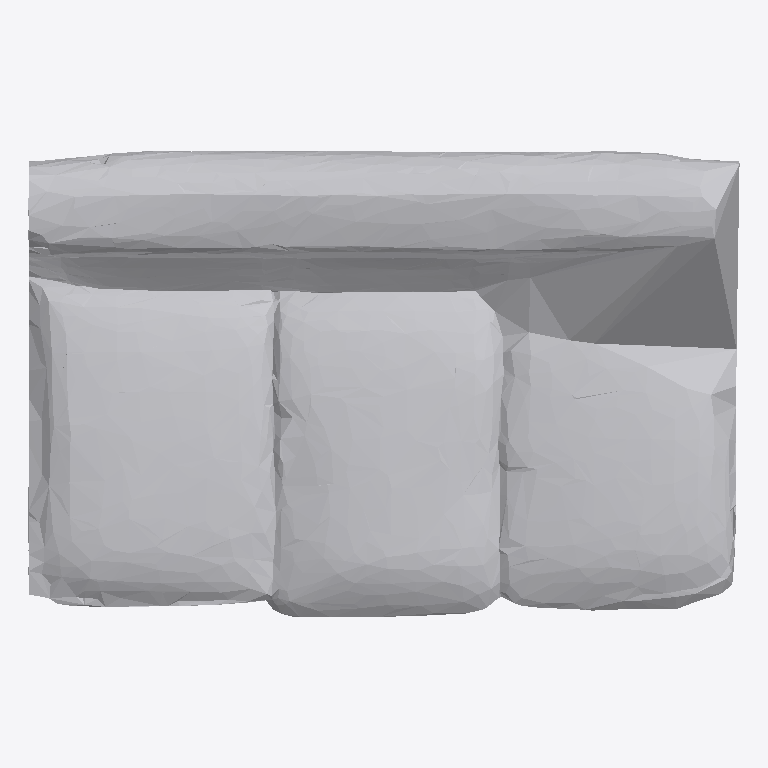
Plan cut of the same IFC building model at storey 'Ground Floor' (level 0.00 m, cut at 1.40 m), seen from above with north up, elements coloured by IFC class: 1 other element (light grey). No cut surface shows.
Extent 0.996 m × 0.654 m × 0.436 m (x, y, z). Storeys (1): Ground Floor at 0.00 m. Elements (1): 1 IfcFurniture.

HEADER;
FILE_DESCRIPTION(('ViewDefinition [CoordinationView]'),'2;1');
FILE_NAME('','2026-07-12T08:22:35',(''),(''),'IfcOpenShell 0.8.0','IfcOpenShell 0.8.0','');
FILE_SCHEMA(('IFC4'));
ENDSEC;
DATA;
#17=IFCPROJECT('267bts4jDDuO2$phU2Urvj',#5,'Office Project',$,$,$,$,(#15),#10);
#20=IFCSITE('3vc5Jztbz86xSab34OBgPm',#5,'Site',$,$,#19,$,$,.ELEMENT.,$,$,$,$,$);
#22=IFCBUILDING('3PzZdVgkT8PhquX2W6RmId',#5,'Building',$,$,#21,$,$,.ELEMENT.,$,$,$);
#24=IFCBUILDINGSTOREY('1Bs43cdHTByuWv_qwyibyB',#5,'Ground Floor',$,$,#23,$,$,.ELEMENT.,0.0);
#35=IFCFURNITURE('34B4Sad2v23AaNezXD6qGf',#5,'list09_sofa',$,$,#34,#31,$,$);
ENDSEC;
